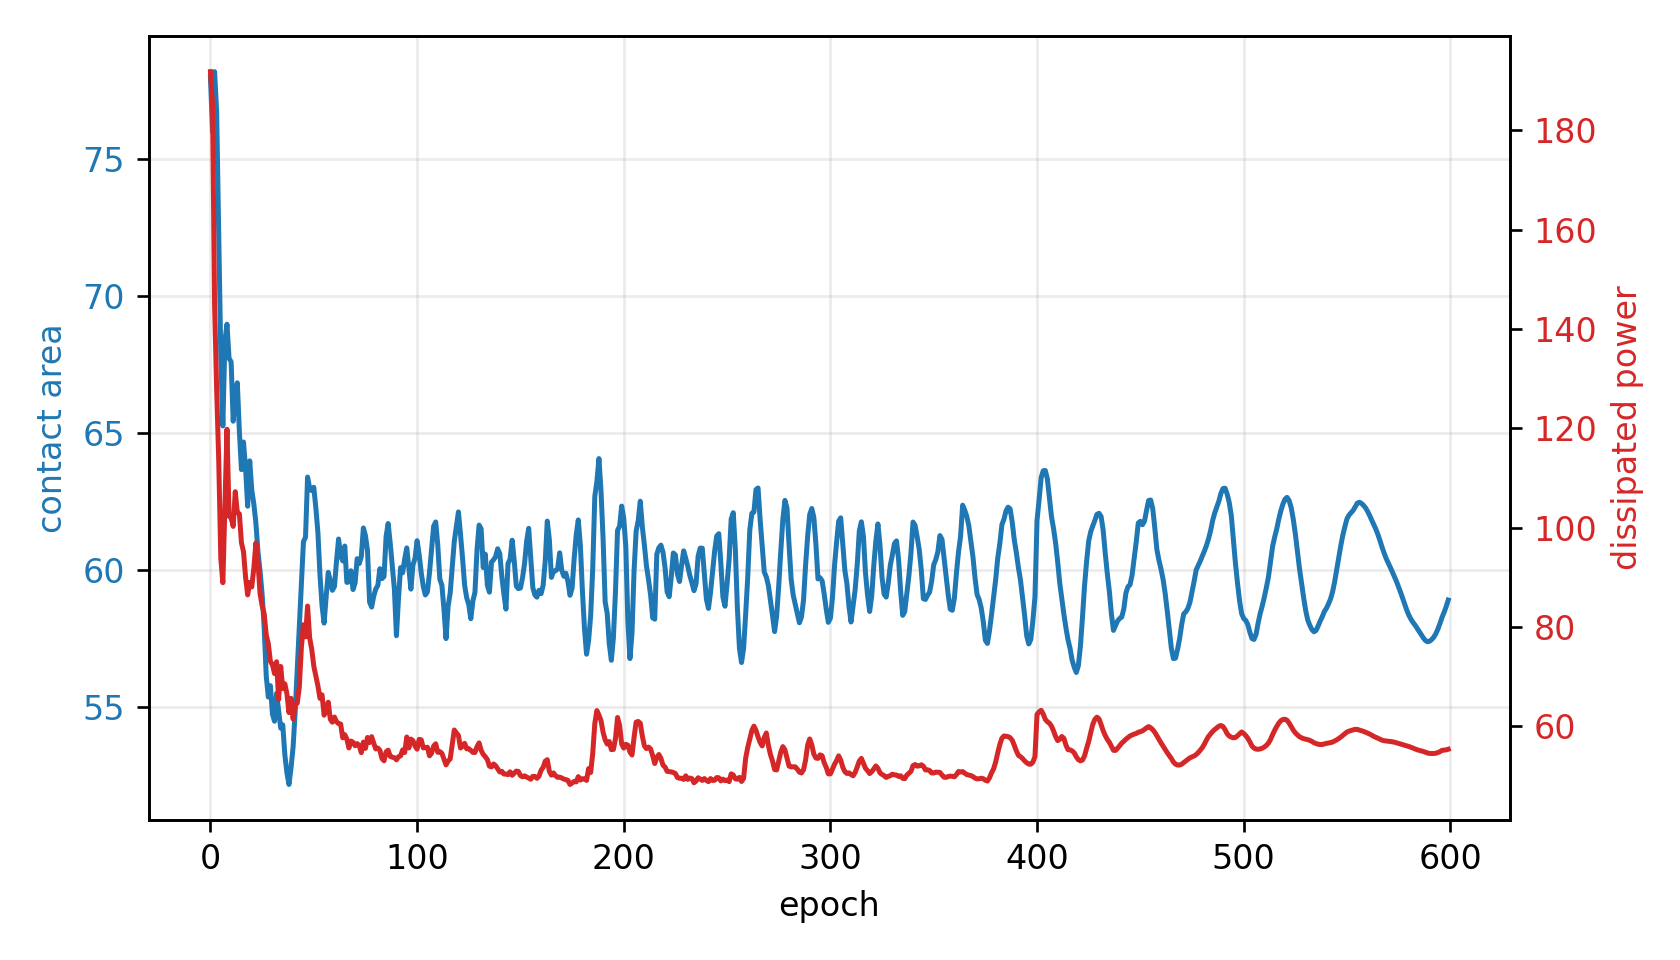

Values plotted in this chart, from the file beside it:
epoch, fluid_loss, contact, constraint, net_loss
0, 191.8, 77.98, -0.2997, 192.1
1, 185.1, 75.98, -0.2664, 1.377
2, 144.8, 78.18, -0.303, 1.44
3, 127.8, 76.71, -0.2785, 1.523
4, 113.7, 72.27, -0.2046, 1.377
5, 93.85, 67.83, -0.1305, 1.072
6, 88.93, 65.25, -0.08745, 0.9046
7, 104.6, 68.37, -0.1395, 1.303
8, 119.8, 68.96, -0.1494, 1.535
9, 102.3, 67.72, -0.1286, 1.396
10, 102, 67.59, -0.1264, 1.459
11, 100.3, 65.42, -0.09034, 1.263
12, 107.3, 66.33, -0.1055, 1.473
13, 103.1, 66.82, -0.1137, 1.577
14, 102.8, 65.03, -0.08385, 1.387
15, 96.98, 63.65, -0.06088, 1.187
16, 95.15, 64.66, -0.07771, 1.364
17, 90.04, 63.69, -0.06153, 1.214
18, 86.49, 62.32, -0.03861, 0.9911
19, 88.98, 63.97, -0.06624, 1.316
20, 88.09, 62.9, -0.04838, 1.155
21, 91.92, 62.39, -0.03985, 1.116
22, 96.94, 61.7, -0.02826, 1.045
23, 93.08, 60.65, -0.01083, 0.8336
24, 86.73, 59.96, 0.000725, 0.6649
25, 84.31, 59.11, 0.01491, 0.498
26, 82.68, 57.88, 0.03541, 0.2729
27, 78.41, 56.11, 0.06491, -0.05163
28, 76.64, 55.35, 0.07749, -0.1462
29, 73.1, 55.77, 0.07058, -0.05326
30, 72.41, 54.73, 0.08782, -0.1551
31, 70.64, 54.47, 0.0922, -0.1287
32, 73.03, 55.48, 0.07527, 0.09595
33, 65.44, 54.86, 0.0857, 0.02082
34, 72.08, 54.22, 0.09641, 0.1011
35, 67.62, 54.33, 0.09442, 0.1638
36, 68.58, 53.24, 0.1127, 0.2011
37, 66.59, 52.59, 0.1235, 0.2871
38, 62.78, 52.16, 0.1307, 0.4007
39, 65.65, 52.77, 0.1205, 0.6092
40, 61.48, 53.54, 0.1077, 0.7078
41, 64.48, 54.82, 0.0864, 0.8234
42, 64.68, 56.37, 0.06052, 0.8401
43, 67.92, 57.94, 0.03436, 0.8398
44, 75.93, 59.51, 0.008248, 0.8626
45, 80.49, 61.02, -0.01704, 0.8404
46, 78.04, 61.18, -0.01973, 0.8135
47, 84.24, 63.38, -0.05635, 0.806
48, 77.84, 62.98, -0.04962, 0.7841
49, 75.58, 62.89, -0.04809, 0.7946
50, 72.17, 63.01, -0.05014, 0.7891
51, 70.12, 62.26, -0.03765, 0.8018
52, 68.17, 61.36, -0.02265, 0.7979
53, 65.65, 59.81, 0.003194, 0.7705
54, 66.35, 58.69, 0.02191, 0.7848
55, 62.27, 58.05, 0.0325, 0.7539
56, 63.18, 59.02, 0.01626, 0.777
57, 64.88, 59.9, 0.001629, 0.7998
58, 61.44, 59.61, 0.006538, 0.7686
59, 60.86, 59.25, 0.01255, 0.7761
... 540 more rows
